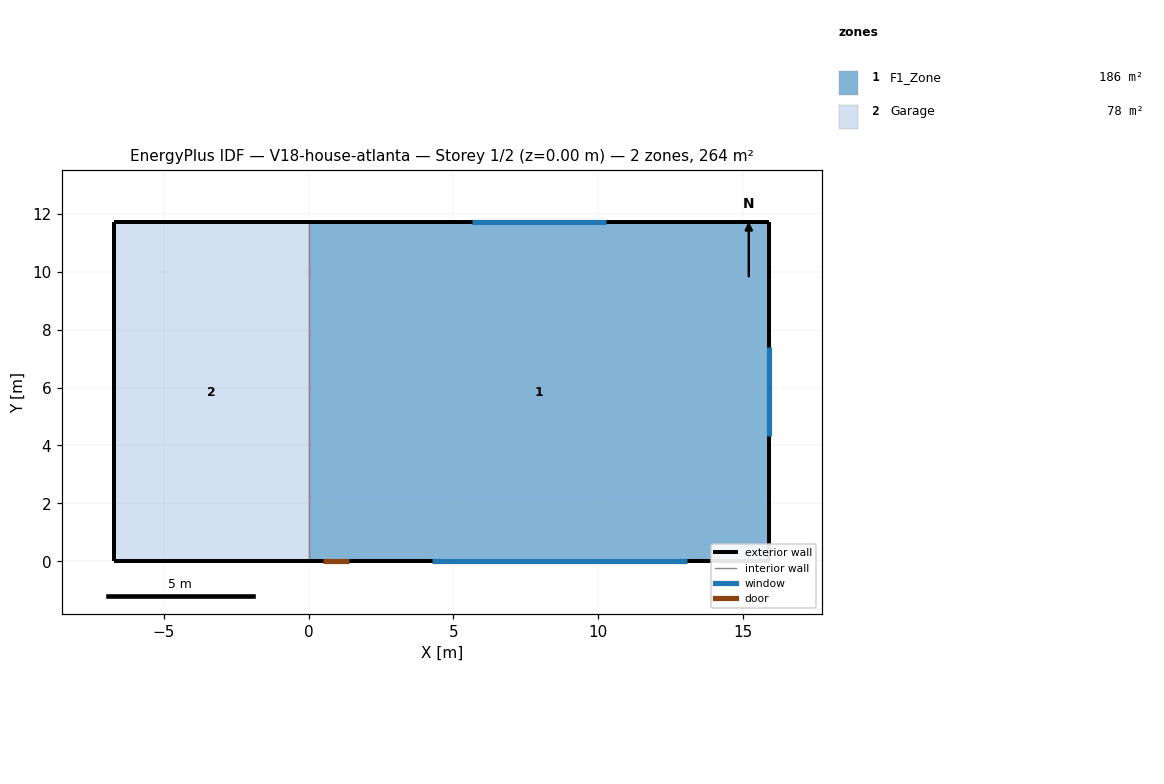
=== STOREY PLAN SPEC (per zone: floor XY polygon, exterior-wall plan segments, windows/doors) ===
zone 1: F1_Zone  (186.0 m²)
  floor: (0.00, 11.70) (15.90, 11.70) (15.90, 0.00) (0.00, 0.00)
  exterior wall: (0.00, 0.00) – (15.90, 0.00)  [15.9 m]
    door: (0.50, 0.00) – (1.41, 0.00)  [1.9 m²]
    window: (4.24, 0.00) – (13.07, 0.00)  [8.8 m²]
  exterior wall: (15.90, 0.00) – (15.90, 11.70)  [11.7 m]
    window: (15.90, 4.31) – (15.90, 7.39)  [3.1 m²]
  exterior wall: (15.90, 11.70) – (0.00, 11.70)  [15.9 m]
    window: (10.27, 11.70) – (5.63, 11.70)  [4.6 m²]
  interior walls: 1
zone 2: Garage  (78.4 m²)
  floor: (-6.70, 11.70) (0.00, 11.70) (0.00, 0.00) (-6.70, 0.00)
  exterior wall: (-6.70, 0.00) – (0.00, 0.00)  [6.7 m]
  exterior wall: (0.00, 11.70) – (-6.70, 11.70)  [6.7 m]
  exterior wall: (-6.70, 11.70) – (-6.70, 0.00)  [11.7 m]
  interior walls: 1

=== DERIVED (storey summary) ===
Building: V18-house-atlanta
Storey: 1 of 2  (floor level z = 0.00 m)
Storey gross floor area: 264.4 m²
Zones on this storey: 2
  - F1_Zone: floor 186.0 m²; exterior wall 43.5 m (127.0 m²); 3 window(s) 16.5 m²; WWR 13.0%; 1 door(s)
  - Garage: floor 78.4 m²; exterior wall 25.1 m (73.3 m²); WWR 0.0%
Zone adjacency (shared interzone walls):
  - F1_Zone ↔ Garage